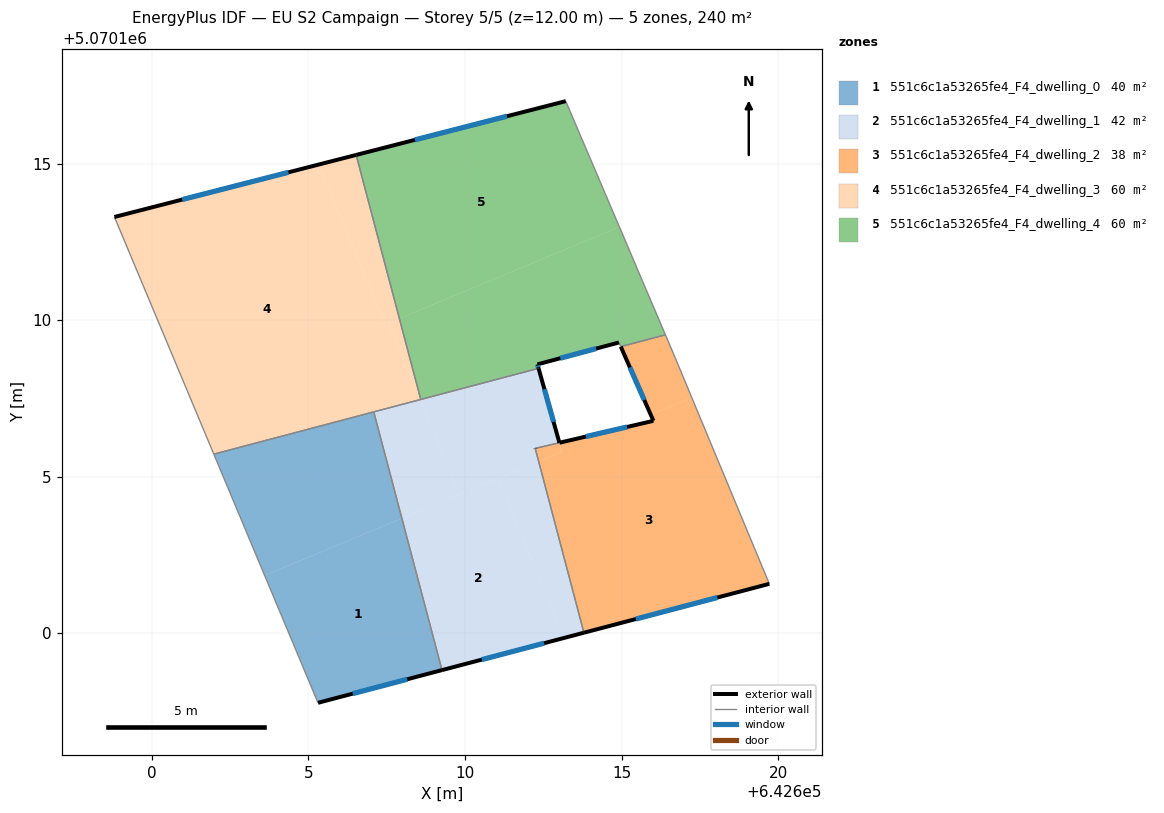
=== STOREY PLAN SPEC (per zone: floor XY polygon, exterior-wall plan segments, windows/doors) ===
zone 1: 551c6c1a53265fe4_F4_dwelling_0  (40.0 m²)
  floor: (642609.27, 5070098.82) (642607.99, 5070103.67) (642603.60, 5070101.84) (642605.31, 5070097.78)
  floor: (642607.99, 5070103.67) (642607.09, 5070107.07) (642601.98, 5070105.72) (642603.60, 5070101.84)
  exterior wall: (642609.27, 5070098.82) – (642605.31, 5070097.78)  [4.1 m]
    window: (642608.16, 5070098.53) – (642606.42, 5070098.07)  [2.4 m²]
  interior walls: 3
zone 2: 551c6c1a53265fe4_F4_dwelling_1  (41.9 m²)
  floor: (642612.35, 5070105.49) (642612.24, 5070105.90) (642613.01, 5070106.08) (642612.35, 5070108.46) (642608.57, 5070107.46) (642609.83, 5070104.44)
  floor: (642613.17, 5070099.85) (642611.05, 5070104.94) (642607.99, 5070103.67) (642609.27, 5070098.82)
  floor: (642613.80, 5070100.02) (642612.35, 5070105.49) (642611.05, 5070104.94) (642613.17, 5070099.85)
  floor: (642609.83, 5070104.44) (642608.57, 5070107.46) (642607.09, 5070107.07) (642607.99, 5070103.67)
  exterior wall: (642612.35, 5070108.46) – (642613.02, 5070106.08)  [2.5 m]
    window: (642612.54, 5070107.79) – (642612.83, 5070106.75)  [1.4 m²]
  exterior wall: (642613.80, 5070100.02) – (642609.27, 5070098.82)  [4.7 m]
    window: (642612.53, 5070099.68) – (642610.54, 5070099.16)  [2.7 m²]
  exterior wall: (642612.24, 5070105.90) – (642612.25, 5070105.90)  [0.0 m]
  interior walls: 5
zone 3: 551c6c1a53265fe4_F4_dwelling_2  (38.1 m²)
  floor: (642619.72, 5070101.58) (642617.24, 5070107.52) (642615.93, 5070106.98) (642616.02, 5070106.78) (642613.02, 5070106.08) (642613.10, 5070105.80) (642612.35, 5070105.49) (642613.80, 5070100.02)
  floor: (642617.24, 5070107.52) (642616.72, 5070108.79) (642616.40, 5070109.53) (642614.98, 5070109.15) (642615.93, 5070106.98)
  floor: (642613.09, 5070105.79) (642613.01, 5070106.08) (642612.25, 5070105.90) (642612.35, 5070105.49)
  exterior wall: (642619.72, 5070101.58) – (642613.80, 5070100.02)  [6.1 m]
    window: (642618.06, 5070101.14) – (642615.46, 5070100.46)  [3.5 m²]
  exterior wall: (642612.24, 5070105.90) – (642612.24, 5070105.90)  [0.0 m]
  exterior wall: (642613.02, 5070106.08) – (642613.02, 5070106.08)  [0.0 m]
  exterior wall: (642613.02, 5070106.08) – (642616.02, 5070106.78)  [3.1 m]
    window: (642613.86, 5070106.28) – (642615.18, 5070106.59)  [1.8 m²]
  exterior wall: (642616.02, 5070106.78) – (642614.98, 5070109.15)  [2.6 m]
    window: (642615.73, 5070107.45) – (642615.27, 5070108.49)  [1.5 m²]
  interior walls: 5
zone 4: 551c6c1a53265fe4_F4_dwelling_3  (60.0 m²)
  floor: (642607.91, 5070110.05) (642606.53, 5070115.27) (642605.33, 5070114.97) (642607.45, 5070109.86)
  floor: (642608.59, 5070107.47) (642607.91, 5070110.05) (642607.55, 5070109.90) (642608.57, 5070107.46)
  floor: (642608.57, 5070107.46) (642607.55, 5070109.90) (642607.45, 5070109.86) (642605.33, 5070114.97) (642606.53, 5070115.27) (642598.81, 5070113.29) (642601.98, 5070105.72) (642608.59, 5070107.47)
  exterior wall: (642598.81, 5070113.29) – (642606.53, 5070115.27)  [8.0 m]
    window: (642600.97, 5070113.85) – (642604.36, 5070114.72)  [4.6 m²]
  interior walls: 4
zone 5: 551c6c1a53265fe4_F4_dwelling_4  (60.0 m²)
  floor: (642616.40, 5070109.53) (642614.93, 5070112.98) (642607.91, 5070110.05) (642608.59, 5070107.47) (642612.35, 5070108.46) (642612.31, 5070108.59) (642614.92, 5070109.29) (642614.98, 5070109.15)
  floor: (642616.40, 5070109.53) (642613.22, 5070116.99) (642606.53, 5070115.27) (642607.91, 5070110.05) (642614.93, 5070112.98)
  exterior wall: (642612.31, 5070108.59) – (642612.35, 5070108.46)  [0.1 m]
    window: (642612.33, 5070108.55) – (642612.34, 5070108.50)  [0.1 m²]
  exterior wall: (642606.53, 5070115.27) – (642613.22, 5070116.99)  [6.9 m]
    window: (642608.40, 5070115.76) – (642611.34, 5070116.51)  [4.0 m²]
  exterior wall: (642614.92, 5070109.29) – (642612.31, 5070108.59)  [2.7 m]
    window: (642614.19, 5070109.09) – (642613.04, 5070108.78)  [1.6 m²]
  interior walls: 5

=== DERIVED (storey summary) ===
Building: EU S2 Campaign
Storey: 5 of 5  (floor level z = 12.00 m)
Storey gross floor area: 239.8 m²
Zones on this storey: 5
  - 551c6c1a53265fe4_F4_dwelling_0: floor 40.0 m²; exterior wall 4.1 m (12.3 m²); 1 window(s) 2.4 m²; WWR 19.3%
  - 551c6c1a53265fe4_F4_dwelling_1: floor 41.9 m²; exterior wall 7.2 m (21.5 m²); 2 window(s) 4.1 m²; WWR 19.3%
  - 551c6c1a53265fe4_F4_dwelling_2: floor 38.1 m²; exterior wall 11.8 m (35.4 m²); 3 window(s) 6.8 m²; WWR 19.3%
  - 551c6c1a53265fe4_F4_dwelling_3: floor 60.0 m²; exterior wall 8.0 m (23.9 m²); 1 window(s) 4.6 m²; WWR 19.3%
  - 551c6c1a53265fe4_F4_dwelling_4: floor 60.0 m²; exterior wall 9.7 m (29.2 m²); 3 window(s) 5.6 m²; WWR 19.3%
Zone adjacency (shared interzone walls):
  - 551c6c1a53265fe4_F4_dwelling_0 ↔ 551c6c1a53265fe4_F4_dwelling_1
  - 551c6c1a53265fe4_F4_dwelling_0 ↔ 551c6c1a53265fe4_F4_dwelling_3
  - 551c6c1a53265fe4_F4_dwelling_1 ↔ 551c6c1a53265fe4_F4_dwelling_2
  - 551c6c1a53265fe4_F4_dwelling_1 ↔ 551c6c1a53265fe4_F4_dwelling_3
  - 551c6c1a53265fe4_F4_dwelling_1 ↔ 551c6c1a53265fe4_F4_dwelling_4
  - 551c6c1a53265fe4_F4_dwelling_2 ↔ 551c6c1a53265fe4_F4_dwelling_4
  - 551c6c1a53265fe4_F4_dwelling_3 ↔ 551c6c1a53265fe4_F4_dwelling_4